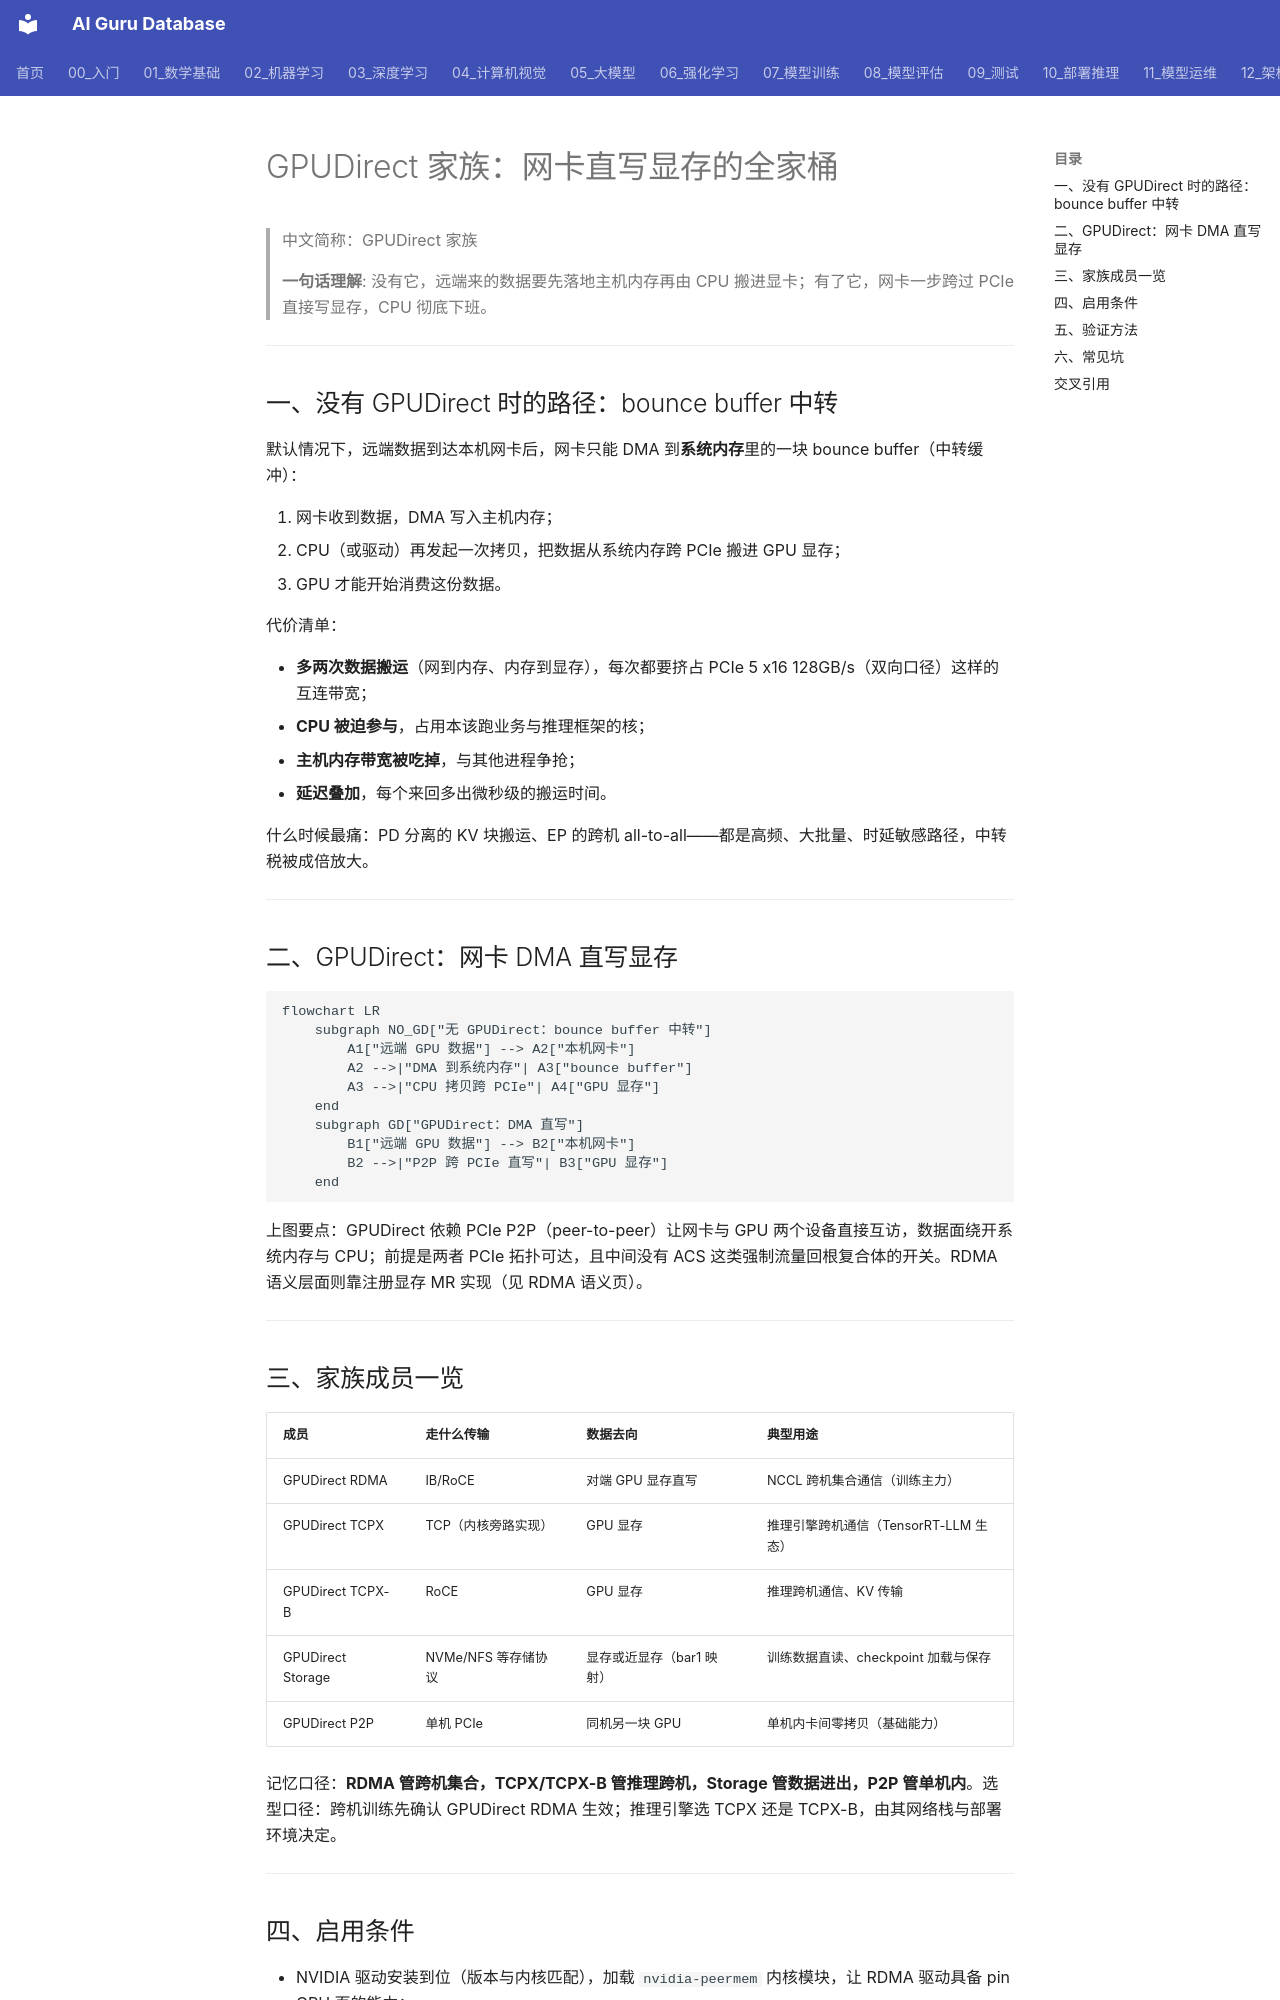

repository: ai-guru-global/ai-guru-database · page: 12_架构基建/08_网络/07_GPU_高网设计/04_协议传输/06_GPUDirect_Family/index.html · generator: mkdocs

---
title: "GPUDirect 家族：网卡直写显存的全家桶"
category: 12-architecture-infrastructure
subcategory: networking
tags: ["gpu-network", "gpudirect", "nccl"]
summary: "对比 bounce buffer 中转与 GPUDirect 直写显存两条数据路径，梳理 GPUDirect RDMA、TCPX/TCPX-B、Storage 各成员的用途、启用条件、验证方法与常见坑。"
created: 2026-10-27
updated: 2026-10-27
tier: supporting
aliases: ["GPUDirect 家族", "GPUDirect Family"]
sources: []
name_zh: "GPUDirect 家族"
---

# GPUDirect 家族：网卡直写显存的全家桶

> 中文简称：GPUDirect 家族

> **一句话理解**: 没有它，远端来的数据要先落地主机内存再由 CPU 搬进显卡；有了它，网卡一步跨过 PCIe 直接写显存，CPU 彻底下班。

---

## 一、没有 GPUDirect 时的路径：bounce buffer 中转

默认情况下，远端数据到达本机网卡后，网卡只能 DMA 到**系统内存**里的一块 bounce buffer（中转缓冲）：

1. 网卡收到数据，DMA 写入主机内存；
2. CPU（或驱动）再发起一次拷贝，把数据从系统内存跨 PCIe 搬进 GPU 显存；
3. GPU 才能开始消费这份数据。

代价清单：

- **多两次数据搬运**（网到内存、内存到显存），每次都要挤占 PCIe 5 x16 128GB/s（双向口径）这样的互连带宽；
- **CPU 被迫参与**，占用本该跑业务与推理框架的核；
- **主机内存带宽被吃掉**，与其他进程争抢；
- **延迟叠加**，每个来回多出微秒级的搬运时间。

什么时候最痛：PD 分离的 KV 块搬运、EP 的跨机 all-to-all——都是高频、大批量、时延敏感路径，中转税被成倍放大。

---

## 二、GPUDirect：网卡 DMA 直写显存

```mermaid
flowchart LR
    subgraph NO_GD["无 GPUDirect：bounce buffer 中转"]
        A1["远端 GPU 数据"] --> A2["本机网卡"]
        A2 -->|"DMA 到系统内存"| A3["bounce buffer"]
        A3 -->|"CPU 拷贝跨 PCIe"| A4["GPU 显存"]
    end
    subgraph GD["GPUDirect：DMA 直写"]
        B1["远端 GPU 数据"] --> B2["本机网卡"]
        B2 -->|"P2P 跨 PCIe 直写"| B3["GPU 显存"]
    end
```

上图要点：GPUDirect 依赖 PCIe P2P（peer-to-peer）让网卡与 GPU 两个设备直接互访，数据面绕开系统内存与 CPU；前提是两者 PCIe 拓扑可达，且中间没有 ACS 这类强制流量回根复合体的开关。RDMA 语义层面则靠注册显存 MR 实现（见 RDMA 语义页）。

---

## 三、家族成员一览

| **成员** | **走什么传输** | **数据去向** | **典型用途** |
|---|---|---|---|
| GPUDirect RDMA | IB/RoCE | 对端 GPU 显存直写 | NCCL 跨机集合通信（训练主力） |
| GPUDirect TCPX | TCP（内核旁路实现） | GPU 显存 | 推理引擎跨机通信（TensorRT-LLM 生态） |
| GPUDirect TCPX-B | RoCE | GPU 显存 | 推理跨机通信、KV 传输 |
| GPUDirect Storage | NVMe/NFS 等存储协议 | 显存或近显存（bar1 映射） | 训练数据直读、checkpoint 加载与保存 |
| GPUDirect P2P | 单机 PCIe | 同机另一块 GPU | 单机内卡间零拷贝（基础能力） |

记忆口径：**RDMA 管跨机集合，TCPX/TCPX-B 管推理跨机，Storage 管数据进出，P2P 管单机内**。选型口径：跨机训练先确认 GPUDirect RDMA 生效；推理引擎选 TCPX 还是 TCPX-B，由其网络栈与部署环境决定。

---
